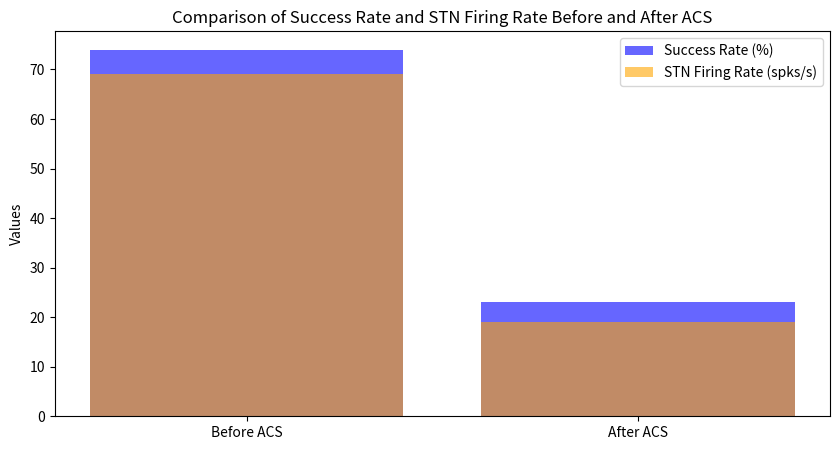

Reproduce this figure in Python.
import pandas as pd
import matplotlib.pyplot as plt

# Data from the study
success_rate = [74, 23]
stn_firing_rate = [69, 19]

# Create a DataFrame
data = pd.DataFrame({'Condition': ['Before ACS', 'After ACS'],
                     'Success Rate (%)': success_rate,
                     'STN Firing Rate (spks/s)': stn_firing_rate})

# Plotting
plt.figure(figsize=(10, 5))
plt.bar(data['Condition'], data['Success Rate (%)'], color='blue', alpha=0.6, label='Success Rate (%)')
plt.bar(data['Condition'], data['STN Firing Rate (spks/s)'], color='orange', alpha=0.6, label='STN Firing Rate (spks/s)')
plt.title('Comparison of Success Rate and STN Firing Rate Before and After ACS')
plt.ylabel('Values')
plt.legend()
plt.show()

# Further analysis can be added here.